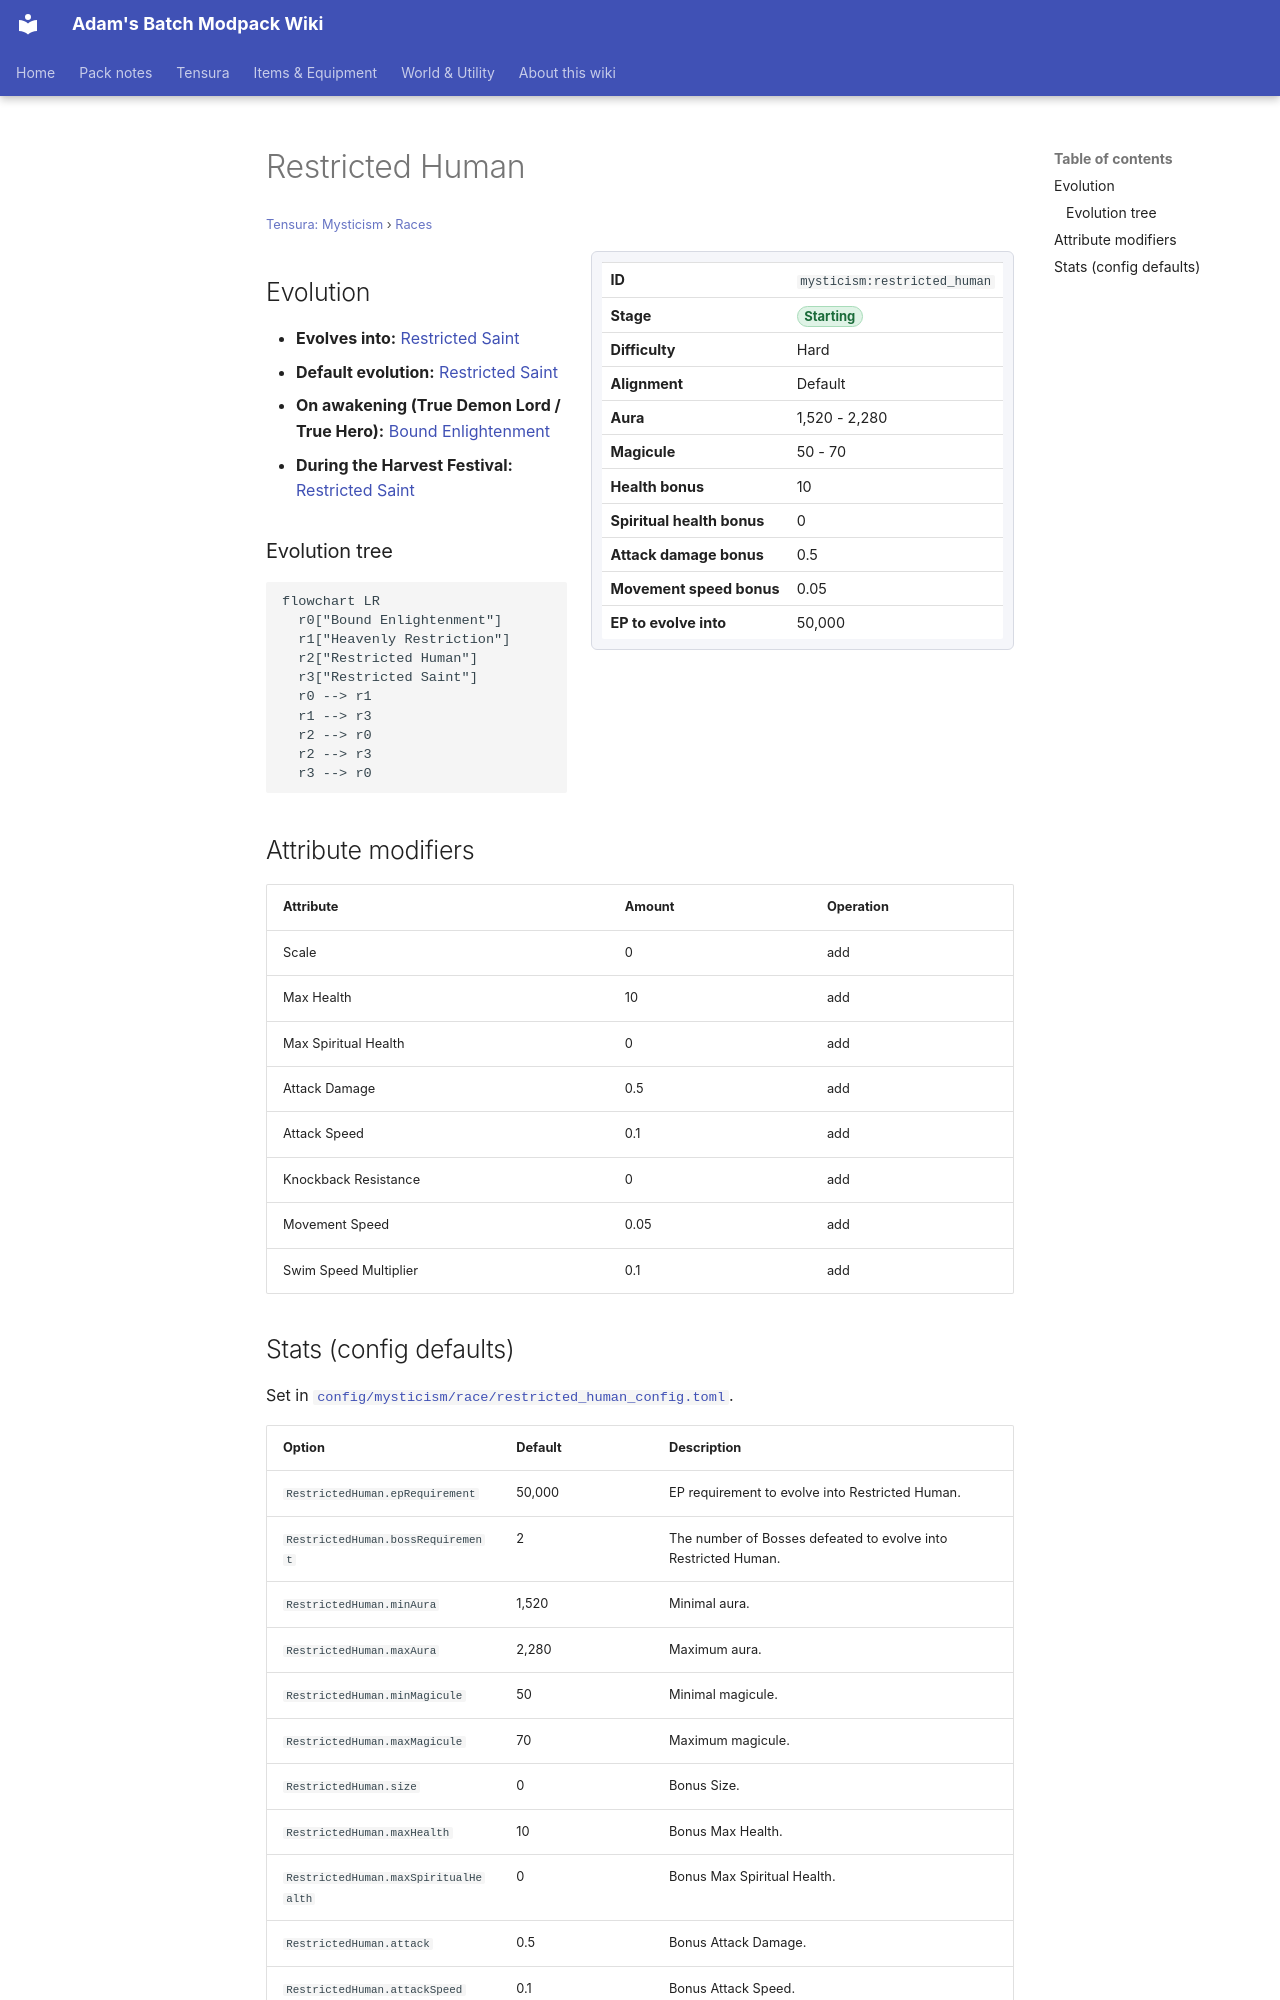

repository: Proteus-Nell/Adams-Batch-MC-Modpack-Wiki · page: tensura-mysticism/races/restricted-human/index.html · generator: mkdocs

# Restricted Human

<small>[Tensura: Mysticism](../index.md) &rsaquo; [Races](index.md)</small>

<div class="infobox" markdown>

| | |
|---|---|
| **ID** | `mysticism:restricted_human` |
| **Stage** | <span class="stage stage-starting">Starting</span> |
| **Difficulty** | Hard |
| **Alignment** | Default |
| **Aura** | 1,520 - 2,280 |
| **Magicule** | 50 - 70 |
| **Health bonus** | 10 |
| **Spiritual health bonus** | 0 |
| **Attack damage bonus** | 0.5 |
| **Movement speed bonus** | 0.05 |
| **EP to evolve into** | 50,000 |

</div>

## Evolution

- **Evolves into:** [Restricted Saint](restricted-saint.md)
- **Default evolution:** [Restricted Saint](restricted-saint.md)
- **On awakening (True Demon Lord / True Hero):** [Bound Enlightenment](bound-enlightenment.md)
- **During the Harvest Festival:** [Restricted Saint](restricted-saint.md)

### Evolution tree

```mermaid
flowchart LR
  r0["Bound Enlightenment"]
  r1["Heavenly Restriction"]
  r2["Restricted Human"]
  r3["Restricted Saint"]
  r0 --> r1
  r1 --> r3
  r2 --> r0
  r2 --> r3
  r3 --> r0
```

## Attribute modifiers

| Attribute | Amount | Operation |
|---|---|---|
| Scale | 0 | add |
| Max Health | 10 | add |
| Max Spiritual Health | 0 | add |
| Attack Damage | 0.5 | add |
| Attack Speed | 0.1 | add |
| Knockback Resistance | 0 | add |
| Movement Speed | 0.05 | add |
| Swim Speed Multiplier | 0.1 | add |
